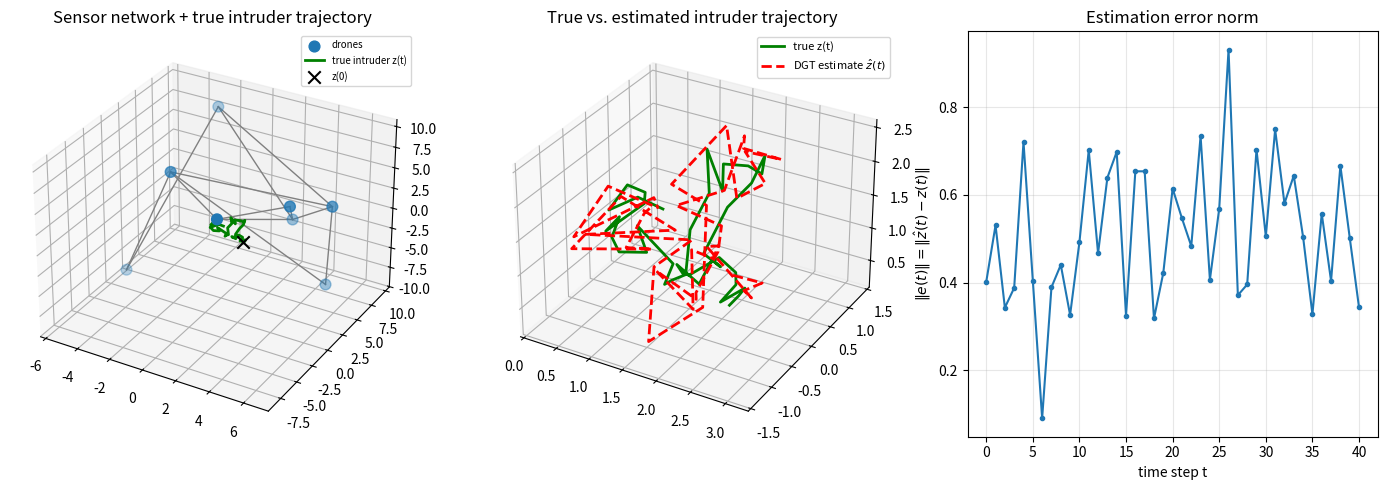
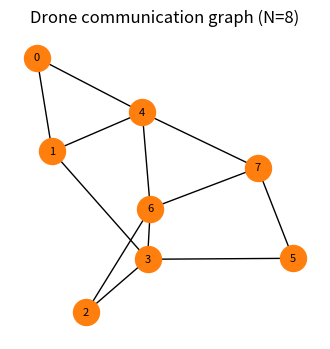

The script that saved these images, in order:
"""
AI3403 Multi-Agent Systems - Assignment 3 - Problem 2
Distributed estimation of a randomly-walking target z(t) in R^3 using
N drones connected over an Erdos-Renyi graph (with a spanning tree, so it
is connected), each carrying one noisy range-type sensor.

Model
-----
    z(t+1) = z(t) + w(t),        w(t) ~ N(0, Sigma_w)
    y_i(t) = x_i - z(t) + v_i(t), v_i(t) ~ N(0, Sigma_v^(i)), independent across i

Part 1 - consensus-optimization formulation
--------------------------------------------
At a fixed time t, every drone i observes y_i(t). Treat z(t) as the unknown
to be estimated; drone i's local negative-log-likelihood cost is

    f_i(z) = 1/2 * (y_i(t) - (x_i - z))^T (Sigma_v^(i))^{-1} (y_i(t) - (x_i - z))

The distributed estimation problem is posed as the consensus-constrained
optimization

    min_{z_1,...,z_N}  sum_{i=1}^N f_i(z_i)
    s.t.               z_i = z_j   for all (i,j) in E

i.e. every agent keeps a *local copy* z_i of the target state and the graph
topology enforces agreement only through the edges of G.

Part 2 - distributed algorithm
--------------------------------
We use Distributed Gradient Tracking (DGT), which (unlike plain distributed
gradient descent) converges *exactly* to the centralized weighted least
squares solution with a constant step size alpha:

    z_i^{k+1} = sum_j w_ij z_j^k - alpha * s_i^k
    s_i^{k+1} = sum_j w_ij s_j^k + grad f_i(z_i^{k+1}) - grad f_i(z_i^k)
    s_i^0 = grad f_i(z_i^0)

where grad f_i(z) = (Sigma_v^(i))^{-1} (z - (x_i - y_i(t))), and W=[w_ij] is
a doubly-stochastic Metropolis-Hastings weight matrix built from G.

The (centralized) closed-form fused estimate this should converge to is the
information-weighted average
    z_hat = (sum_i Sigma_v^(i)^{-1})^{-1} sum_i Sigma_v^(i)^{-1} (x_i - y_i(t))
which we use below purely to *check* that DGT has converged correctly.
"""
import numpy as np
import networkx as nx
import matplotlib
matplotlib.use("Agg")
import matplotlib.pyplot as plt
from mpl_toolkits.mplot3d import Axes3D  # noqa: F401

rng = np.random.default_rng(42)

# ============================== SETTINGS ====================================
N = 8                 # number of drones (< 20)
P_ER = 0.4
T_MAX = 40             # number of time steps to simulate
DGT_ITERS = 200        # inner consensus iterations per time step
ALPHA = 0.05           # DGT step size
# =============================================================================


def connected_er_with_spanning_tree(n, p, seed):
    """Erdos-Renyi graph guaranteed to contain a spanning tree (i.e. connected)."""
    g = nx.erdos_renyi_graph(n, p, seed=seed)
    trial = seed
    while not nx.is_connected(g):
        trial += 1
        g = nx.erdos_renyi_graph(n, p, seed=trial)
    assert nx.is_connected(g)
    return g


def metropolis_weights(G):
    n = G.number_of_nodes()
    A = nx.to_numpy_array(G)
    deg = A.sum(axis=1)
    W = np.zeros((n, n))
    for i in range(n):
        for j in range(n):
            if A[i, j] == 1:
                W[i, j] = 1.0 / (1 + max(deg[i], deg[j]))
        W[i, i] = 1 - W[i].sum()
    assert np.allclose(W.sum(axis=1), 1) and np.allclose(W.sum(axis=0), 1)
    return W


# ---------------------------------------------------------------- 1) graph
G = connected_er_with_spanning_tree(N, P_ER, seed=1)
W = metropolis_weights(G)
print("Graph connected:", nx.is_connected(G), "edges:", G.number_of_edges())

# --------------------------------------------- 2) fixed sensors / noise model
x_sensors = rng.uniform(-10, 10, size=(N, 3))          # fixed drone locations
Sigma_v = [np.diag(rng.uniform(0.3, 1.5, size=3)) for _ in range(N)]   # per-sensor noise cov
Sigma_v_inv = [np.linalg.inv(S) for S in Sigma_v]

Sigma_w = 0.05 * np.eye(3)                              # process noise covariance
z0_bar = np.array([2.0, -1.0, 0.5])
Sigma0 = 0.5 * np.eye(3)

z0 = rng.multivariate_normal(z0_bar, Sigma0)


def grad_f(i, z, y_it):
    return Sigma_v_inv[i] @ (z - (x_sensors[i] - y_it))


def centralized_fused_estimate(y_t):
    lhs = sum(Sigma_v_inv)
    rhs = sum(Sigma_v_inv[i] @ (x_sensors[i] - y_t[i]) for i in range(N))
    return np.linalg.solve(lhs, rhs)


def dgt_estimate(y_t, iters=DGT_ITERS, alpha=ALPHA):
    z = np.tile(np.zeros(3), (N, 1))       # local copies, init at 0
    s = np.array([grad_f(i, z[i], y_t[i]) for i in range(N)])
    for _ in range(iters):
        z_new = W @ z - alpha * s
        grads_old = np.array([grad_f(i, z[i], y_t[i]) for i in range(N)])
        grads_new = np.array([grad_f(i, z_new[i], y_t[i]) for i in range(N)])
        s = W @ s + grads_new - grads_old
        z = z_new
    return z.mean(axis=0), z  # consensus average, and per-agent copies


# ---------------------------------------------------------- 3) simulate
z_true = np.zeros((T_MAX + 1, 3))
z_hat = np.zeros((T_MAX + 1, 3))
z_true[0] = z0
for t in range(T_MAX + 1):
    y_t = np.array([x_sensors[i] - z_true[t] + rng.multivariate_normal(np.zeros(3), Sigma_v[i])
                     for i in range(N)])
    z_hat[t], z_all_agents = dgt_estimate(y_t)
    if t == 0:
        z_check = centralized_fused_estimate(y_t)
        print("DGT vs closed-form check at t=0, ||diff|| =",
              np.linalg.norm(z_hat[0] - z_check))
        print("agent-to-agent disagreement (should be ~0):",
              np.max(np.linalg.norm(z_all_agents - z_hat[0], axis=1)))
    if t < T_MAX:
        z_true[t + 1] = z_true[t] + rng.multivariate_normal(np.zeros(3), Sigma_w)

error = z_hat - z_true
print("RMS estimation error over time:", np.sqrt(np.mean(np.sum(error ** 2, axis=1))))

# ---------------------------------------------------------- 4) plots
fig = plt.figure(figsize=(14, 5))

ax1 = fig.add_subplot(1, 3, 1, projection="3d")
nx.draw(G, ax=None) if False else None
ax1.scatter(x_sensors[:, 0], x_sensors[:, 1], x_sensors[:, 2], c="tab:blue", s=60, label="drones")
for (i, j) in G.edges():
    ax1.plot(*zip(x_sensors[i], x_sensors[j]), color="gray", lw=1)
ax1.plot(z_true[:, 0], z_true[:, 1], z_true[:, 2], "g-", lw=2, label="true intruder z(t)")
ax1.scatter(*z_true[0], color="black", marker="x", s=80, label="z(0)")
ax1.set_title("Sensor network + true intruder trajectory")
ax1.legend(fontsize=7)

ax2 = fig.add_subplot(1, 3, 2, projection="3d")
ax2.plot(z_true[:, 0], z_true[:, 1], z_true[:, 2], "g-", lw=2, label="true z(t)")
ax2.plot(z_hat[:, 0], z_hat[:, 1], z_hat[:, 2], "r--", lw=2, label=r"DGT estimate $\hat z(t)$")
ax2.set_title("True vs. estimated intruder trajectory")
ax2.legend(fontsize=8)

ax3 = fig.add_subplot(1, 3, 3)
ax3.plot(np.linalg.norm(error, axis=1), marker="o", ms=3)
ax3.set_xlabel("time step t")
ax3.set_ylabel(r"$\|e(t)\| = \|\hat z(t)-z(t)\|$")
ax3.set_title("Estimation error norm")
ax3.grid(alpha=0.3)

fig.tight_layout()
fig.savefig("problem2_results.png", dpi=150)
print("Saved figure to problem2_results.png")

fig2, axg = plt.subplots(figsize=(4, 4))
nx.draw(G, nx.spring_layout(G, seed=1), ax=axg, with_labels=True,
        node_color="tab:orange", node_size=350, font_size=8)
axg.set_title(f"Drone communication graph (N={N})")
fig2.savefig("problem2_graph.png", dpi=150, bbox_inches="tight")
